Run: headless pygame with SDL's dummy video driver; simulated clock (each Clock.tick advances the game by its frame time, no real sleeping); random seed 0; keys injected as events and as key.get_pressed() state; no mouse input.
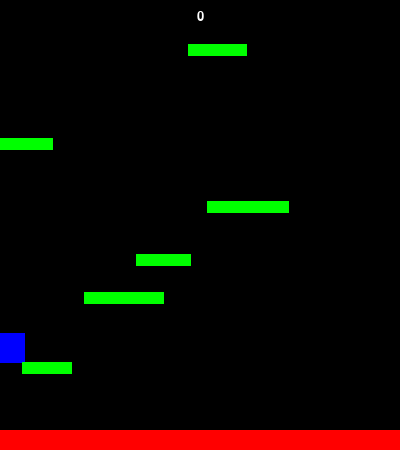
Frame 1 of 4 · flips 1–60 · no input
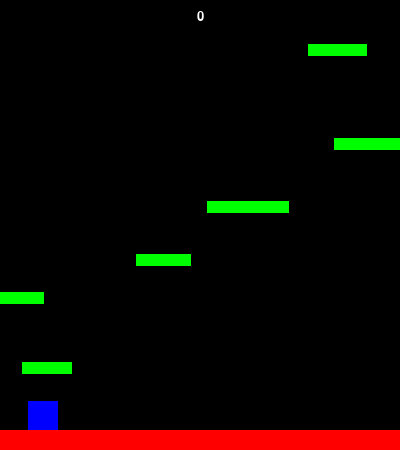
Frame 2 of 4 · flips 61–180 · tapped SPACE, RETURN · held RIGHT (→), D
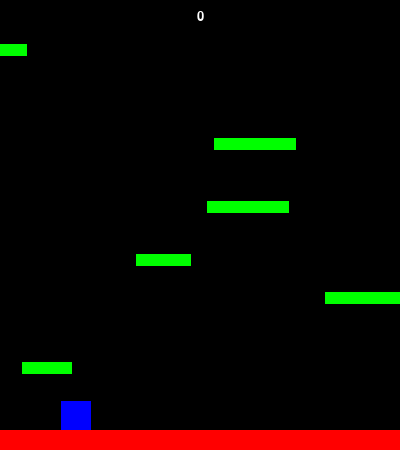
Frame 3 of 4 · flips 181–300 · held DOWN (↓), S
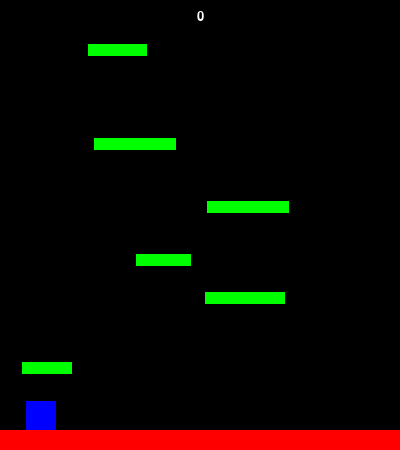
Frame 4 of 4 · flips 301–420 · held LEFT (←), A, UP (↑), W

The pygame program that drew these frames:

import pygame
import random
import sys
import time

pygame.init()
pygame.font.init()

myVector = pygame.math.Vector2
height = 450
width = 400
# Setting acceleration and smoothing
acc = 0.5
smoothing = 0.12
# Set default values here
smoothing *= -1
FPS = 60
# Initalise
frame_per_second = pygame.time.Clock()
display_surface = pygame.display.set_mode((width, height))
pygame.display.set_caption('*The caption goes here*')


# P L A Y E R  c l a s s
class Player(pygame.sprite.Sprite):
    # player's __init__ function
    def __init__(self):
        super().__init__()
        self.surf = pygame.Surface((30, 30))
        self.surf.fill((0, 0, 255))
        self.rect = self.surf.get_rect(center=(10, 420))

        self.pos = myVector((10, 385))
        self.v = myVector(0, 0)
        self.a = myVector(0, 0)
        self.score = 0
        self.jumping = False

    # player's Move function
    def Move(self):
        self.a = myVector(0, 0.5)
        pressed_keys = pygame.key.get_pressed()
        if (pressed_keys[pygame.K_a]):
            self.a.x = -acc
        elif (pressed_keys[pygame.K_d]):
            self.a.x = acc
        self.a.x += self.v.x * smoothing
        self.v += self.a
        self.pos += self.v + 0.5 * self.a
        if (self.pos.x < -15):
            self.pos.x = width+15
        if (self.pos.x > width+15):
            self.pos.x = -15
        self.rect.midbottom = self.pos

    # player's Update function
    def Update(self):
        hits = pygame.sprite.spritecollide(P1, platforms, False)
        if (hits and P1.v.y > 0):
            self.pos.y = hits[0].rect.top + 1
            self.v.y = 0
            self.jumping = False
        self.rect.midbottom = self.pos

    # player's Jump function
    def Jump(self):
        hits = pygame.sprite.spritecollide(P1, platforms, False)
        if (hits and not self.jumping):
            self.jumping = True
            self.v.y = -15

    # player's Cancel Jump function
    def CancelJump(self):
        if (self.jumping):
            if (self.v.y < -3):
                self.v.y = -3


# P L A T F O R M  c l a s s
class Platform(pygame.sprite.Sprite):
    def __init__(self):
        super().__init__()
        self.surf = pygame.Surface((random.randint(50,100),12))
        self.surf.fill((0,255,0))
        self.rect = self.surf.get_rect(center = (random.randint(0, width-10), random.randint(0, height-30)))
        self.speed = random.randint(-1,1)
        self.moving = True

    # platform's Move function
    def Move(self):
        hits = self.rect.colliderect(P1.rect)
        if (self.moving):
            self.rect.move_ip(self.speed, 0)
            if (hits):
                P1.pos += (self.speed, 0)
            if (self.speed > 0 and self.rect.left > width):
                self.rect.right = 0
            if (self.speed < 0 and self.rect.right < 0):
                self.rect.left = width

# Platform generation
def PlatformGenerator():
    while (len(platforms) < 7):
        w = random.randint(50, 100)
        c = True
        while (c):
            p = Platform()
            p.rect.center = (random.randrange(0, width - w), random.randrange(-50, 0)) #utolsó 0 helyett -12
            c = Check(p,platforms)
        platforms.add(p)
        all_sprites.add(p)

# Check if platform's not too close to other platforms
def Check(platform, groupies):
    if (pygame.sprite.spritecollideany(platform, groupies)):
        return True
    else:
        for plat in groupies:
            if (plat == platform):
                continue
            if (abs(platform.rect.top - plat.rect.bottom) < 50 and abs(platform.rect.bottom - plat.rect.top < 50)):
                return True

# Set default sprites
PT1 = Platform()
PT1.surf = pygame.Surface((width,20))
PT1.surf.fill((255,0,0))
PT1.rect = PT1.surf.get_rect(center=(width//2, height-10))
PT1.moving = False
P1 = Player()
# Add sprites to groups
all_sprites = pygame.sprite.Group()
all_sprites.add(P1)
all_sprites.add(PT1)
platforms = pygame.sprite.Group()
platforms.add(PT1)

# Create 5 to 6 platforms
for x in range(random.randint(5,6)):
    C = True
    while C:
        pl = Platform()
        C = Check(pl, platforms)
    platforms.add(pl)
    all_sprites.add(pl)

# Main game loop
while True:
    for event in pygame.event.get():
        # Quitting game
        if (event.type == pygame.QUIT):
            pygame.quit()
            sys.exit()
        # Detect jumping
        if (event.type == pygame.KEYDOWN):
            if event.key == pygame.K_SPACE:
                P1.Jump()
        # Cancel jumping
        if (event.type == pygame.KEYUP):
            if event.key == pygame.K_SPACE:
                P1.CancelJump()
    # Clear screen
    display_surface.fill((0,0,0))
    # Display score
    f = pygame.font.SysFont('Verdena', 20)
    g = f.render(str(P1.score), True, (255, 255, 255))
    display_surface.blit(g, (width//2 - g.get_width()//2, 10))
    # Make a follow-cam like effect by moving platforms accordingly
    if (P1.rect.top <= height/3):
        P1.pos.y += abs(P1.v.y)
        for plat in platforms:
            plat.rect.y += abs(P1.v.y)
            if (plat.rect.top >= height):
                P1.score += 1
                plat.kill()
    # Lose
    if P1.rect.top > height:
        for entity in all_sprites:
            entity.kill()
            time.sleep(0.4)
            display_surface.fill((255,0,0))
            pygame.display.update()
            time.sleep(1)
            pygame.quit()
            sys.exit()
    # Move and update player
    P1.Update()
    # Platform generation
    PlatformGenerator()
    # Display sprites
    for entity in all_sprites:
        display_surface.blit(entity.surf, entity.rect)
        entity.Move()
    # Update and tick screen
    pygame.display.update()
    frame_per_second.tick(FPS)
